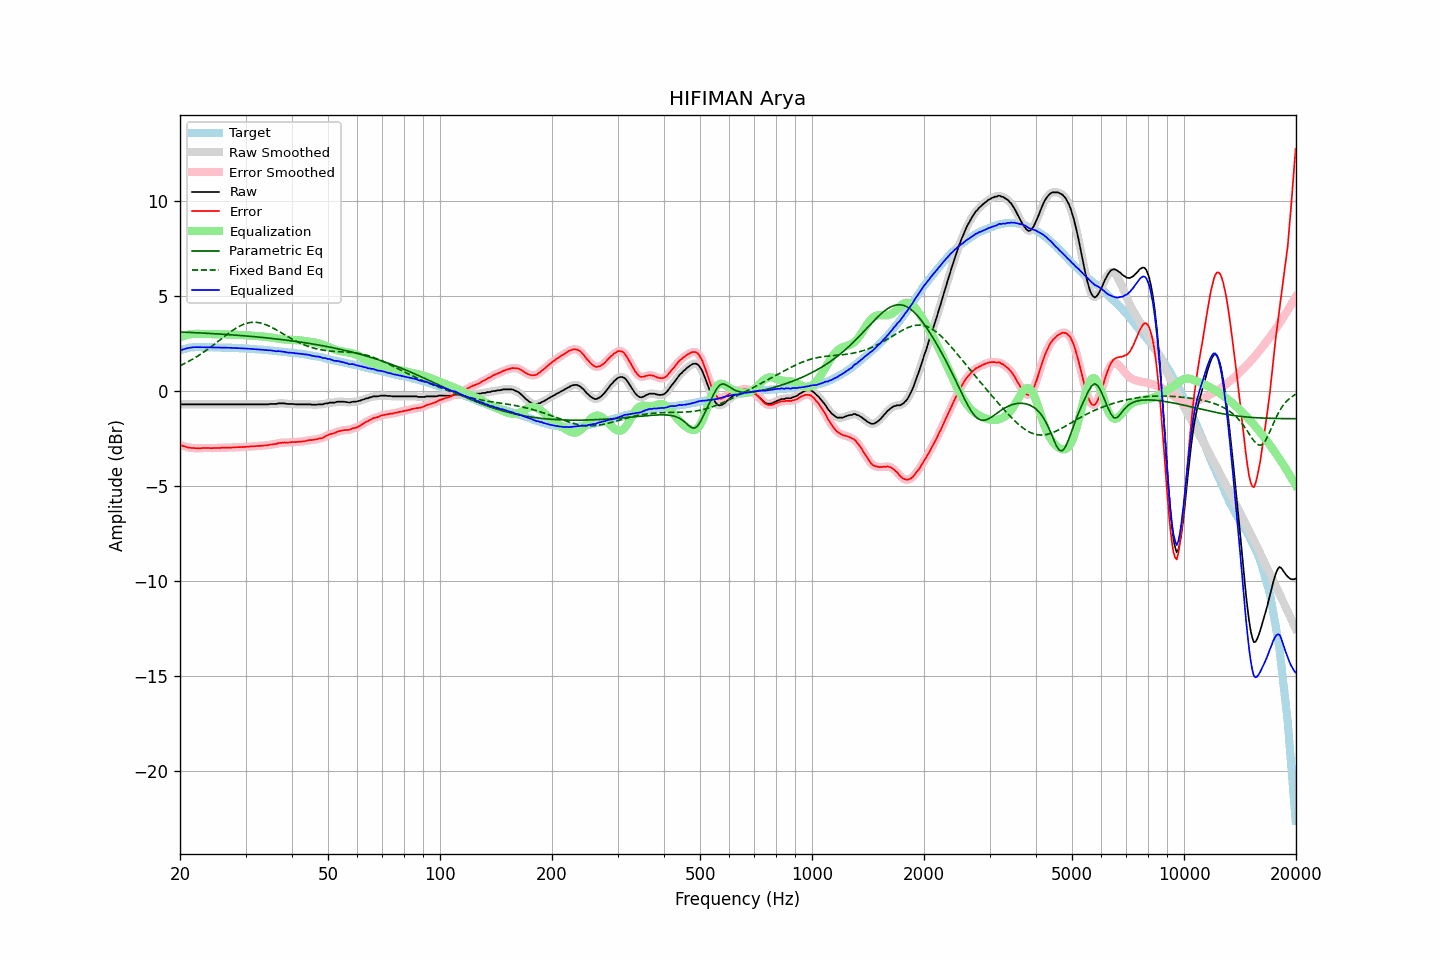

Source data for this figure (header and first rows):
frequency, raw, error, smoothed, error_smoothed, equalization, parametric_eq, fixed_band_eq, equalized_raw, equalized_smoothed, target
20.00, -0.70, -2.84, -0.70, -2.84, 2.84, 3.11, 1.33, 2.14, 2.14, 2.14
20.20, -0.70, -2.87, -0.70, -2.87, 2.87, 3.11, 1.37, 2.17, 2.17, 2.17
20.40, -0.70, -2.90, -0.70, -2.90, 2.90, 3.10, 1.41, 2.20, 2.20, 2.20
20.61, -0.70, -2.92, -0.70, -2.92, 2.92, 3.10, 1.46, 2.22, 2.22, 2.22
20.81, -0.70, -2.95, -0.70, -2.95, 2.95, 3.10, 1.50, 2.25, 2.25, 2.25
21.02, -0.70, -2.98, -0.70, -2.97, 2.97, 3.09, 1.55, 2.27, 2.27, 2.28
21.23, -0.70, -2.99, -0.70, -2.99, 2.98, 3.09, 1.59, 2.28, 2.28, 2.29
21.44, -0.70, -3.00, -0.70, -3.00, 3.00, 3.08, 1.64, 2.29, 2.29, 2.30
21.66, -0.70, -3.01, -0.70, -3.00, 3.00, 3.08, 1.69, 2.30, 2.30, 2.31
21.87, -0.70, -3.01, -0.70, -3.01, 3.01, 3.08, 1.74, 2.31, 2.31, 2.30
22.09, -0.70, -3.02, -0.70, -3.01, 3.01, 3.07, 1.79, 2.31, 2.31, 2.31
22.31, -0.70, -3.01, -0.70, -3.02, 3.01, 3.07, 1.84, 2.31, 2.31, 2.31
22.54, -0.70, -3.01, -0.70, -3.01, 3.01, 3.06, 1.90, 2.31, 2.31, 2.31
22.76, -0.70, -3.01, -0.70, -3.01, 3.01, 3.06, 1.95, 2.31, 2.31, 2.31
22.99, -0.70, -3.00, -0.70, -3.01, 3.01, 3.06, 2.01, 2.31, 2.31, 2.30
23.22, -0.70, -3.00, -0.70, -3.00, 3.01, 3.05, 2.07, 2.31, 2.31, 2.30
23.45, -0.70, -3.00, -0.70, -3.00, 3.01, 3.05, 2.13, 2.31, 2.31, 2.30
23.69, -0.70, -3.00, -0.70, -3.00, 3.00, 3.04, 2.19, 2.30, 2.30, 2.30
23.92, -0.70, -3.00, -0.70, -3.01, 3.00, 3.04, 2.25, 2.30, 2.30, 2.30
24.16, -0.70, -3.01, -0.70, -3.01, 3.00, 3.03, 2.31, 2.30, 2.30, 2.31
24.40, -0.70, -3.01, -0.70, -3.01, 3.00, 3.03, 2.38, 2.30, 2.30, 2.31
24.65, -0.70, -3.00, -0.70, -3.00, 3.00, 3.02, 2.44, 2.30, 2.30, 2.30
24.89, -0.70, -3.00, -0.70, -3.00, 3.00, 3.02, 2.51, 2.30, 2.30, 2.30
25.14, -0.70, -3.00, -0.70, -3.00, 3.00, 3.01, 2.57, 2.30, 2.30, 2.30
25.39, -0.70, -3.00, -0.70, -3.00, 3.00, 3.01, 2.64, 2.30, 2.30, 2.30
25.65, -0.70, -3.00, -0.70, -2.99, 2.99, 3.00, 2.70, 2.29, 2.29, 2.30
25.91, -0.70, -2.99, -0.70, -2.99, 2.99, 3.00, 2.77, 2.29, 2.29, 2.29
26.16, -0.70, -2.99, -0.70, -2.99, 2.99, 2.99, 2.84, 2.29, 2.29, 2.29
26.43, -0.70, -2.99, -0.70, -2.98, 2.99, 2.98, 2.90, 2.29, 2.29, 2.28
26.69, -0.70, -2.98, -0.70, -2.98, 2.99, 2.98, 2.97, 2.28, 2.28, 2.28
26.96, -0.70, -2.98, -0.70, -2.98, 2.98, 2.97, 3.03, 2.28, 2.28, 2.28
27.23, -0.70, -2.98, -0.70, -2.98, 2.98, 2.97, 3.09, 2.28, 2.28, 2.28
27.50, -0.70, -2.98, -0.70, -2.98, 2.98, 2.96, 3.15, 2.28, 2.28, 2.28
27.77, -0.70, -2.97, -0.70, -2.97, 2.97, 2.96, 3.21, 2.27, 2.27, 2.27
28.05, -0.70, -2.97, -0.70, -2.97, 2.97, 2.95, 3.27, 2.27, 2.27, 2.27
28.33, -0.70, -2.96, -0.70, -2.96, 2.96, 2.94, 3.32, 2.26, 2.26, 2.26
28.62, -0.70, -2.96, -0.70, -2.96, 2.96, 2.94, 3.37, 2.26, 2.26, 2.26
28.90, -0.70, -2.96, -0.70, -2.95, 2.96, 2.93, 3.41, 2.26, 2.26, 2.26
29.19, -0.70, -2.95, -0.70, -2.95, 2.95, 2.92, 3.46, 2.25, 2.25, 2.25
29.48, -0.70, -2.95, -0.70, -2.95, 2.95, 2.92, 3.49, 2.25, 2.25, 2.25
29.78, -0.70, -2.94, -0.70, -2.95, 2.94, 2.91, 3.53, 2.24, 2.24, 2.24
30.08, -0.70, -2.94, -0.70, -2.94, 2.94, 2.90, 3.56, 2.24, 2.24, 2.24
30.38, -0.70, -2.93, -0.70, -2.93, 2.93, 2.90, 3.58, 2.23, 2.23, 2.23
30.68, -0.70, -2.93, -0.70, -2.93, 2.93, 2.89, 3.60, 2.23, 2.23, 2.23
30.99, -0.70, -2.92, -0.70, -2.92, 2.92, 2.88, 3.61, 2.22, 2.22, 2.22
31.30, -0.70, -2.92, -0.70, -2.92, 2.92, 2.87, 3.62, 2.22, 2.22, 2.22
31.61, -0.70, -2.92, -0.70, -2.91, 2.91, 2.87, 3.63, 2.21, 2.21, 2.22
31.93, -0.70, -2.90, -0.70, -2.90, 2.90, 2.86, 3.62, 2.20, 2.20, 2.20
32.24, -0.70, -2.89, -0.70, -2.90, 2.90, 2.85, 3.62, 2.20, 2.20, 2.19
32.57, -0.70, -2.89, -0.70, -2.89, 2.89, 2.84, 3.60, 2.19, 2.19, 2.19
32.89, -0.70, -2.89, -0.70, -2.89, 2.89, 2.83, 3.59, 2.19, 2.19, 2.19
33.22, -0.70, -2.88, -0.70, -2.88, 2.88, 2.83, 3.56, 2.18, 2.18, 2.18
33.55, -0.70, -2.88, -0.70, -2.87, 2.87, 2.82, 3.54, 2.17, 2.17, 2.18
33.89, -0.70, -2.86, -0.70, -2.87, 2.86, 2.81, 3.51, 2.16, 2.16, 2.16
34.23, -0.70, -2.86, -0.70, -2.86, 2.85, 2.80, 3.48, 2.15, 2.15, 2.16
34.57, -0.70, -2.85, -0.69, -2.84, 2.84, 2.79, 3.44, 2.14, 2.15, 2.15
34.92, -0.68, -2.82, -0.69, -2.83, 2.83, 2.78, 3.40, 2.15, 2.14, 2.14
35.27, -0.68, -2.82, -0.68, -2.81, 2.82, 2.77, 3.36, 2.14, 2.14, 2.14
35.62, -0.68, -2.80, -0.68, -2.80, 2.80, 2.76, 3.31, 2.12, 2.12, 2.12
35.97, -0.68, -2.79, -0.68, -2.79, 2.79, 2.75, 3.27, 2.11, 2.11, 2.11
... 635 more rows
